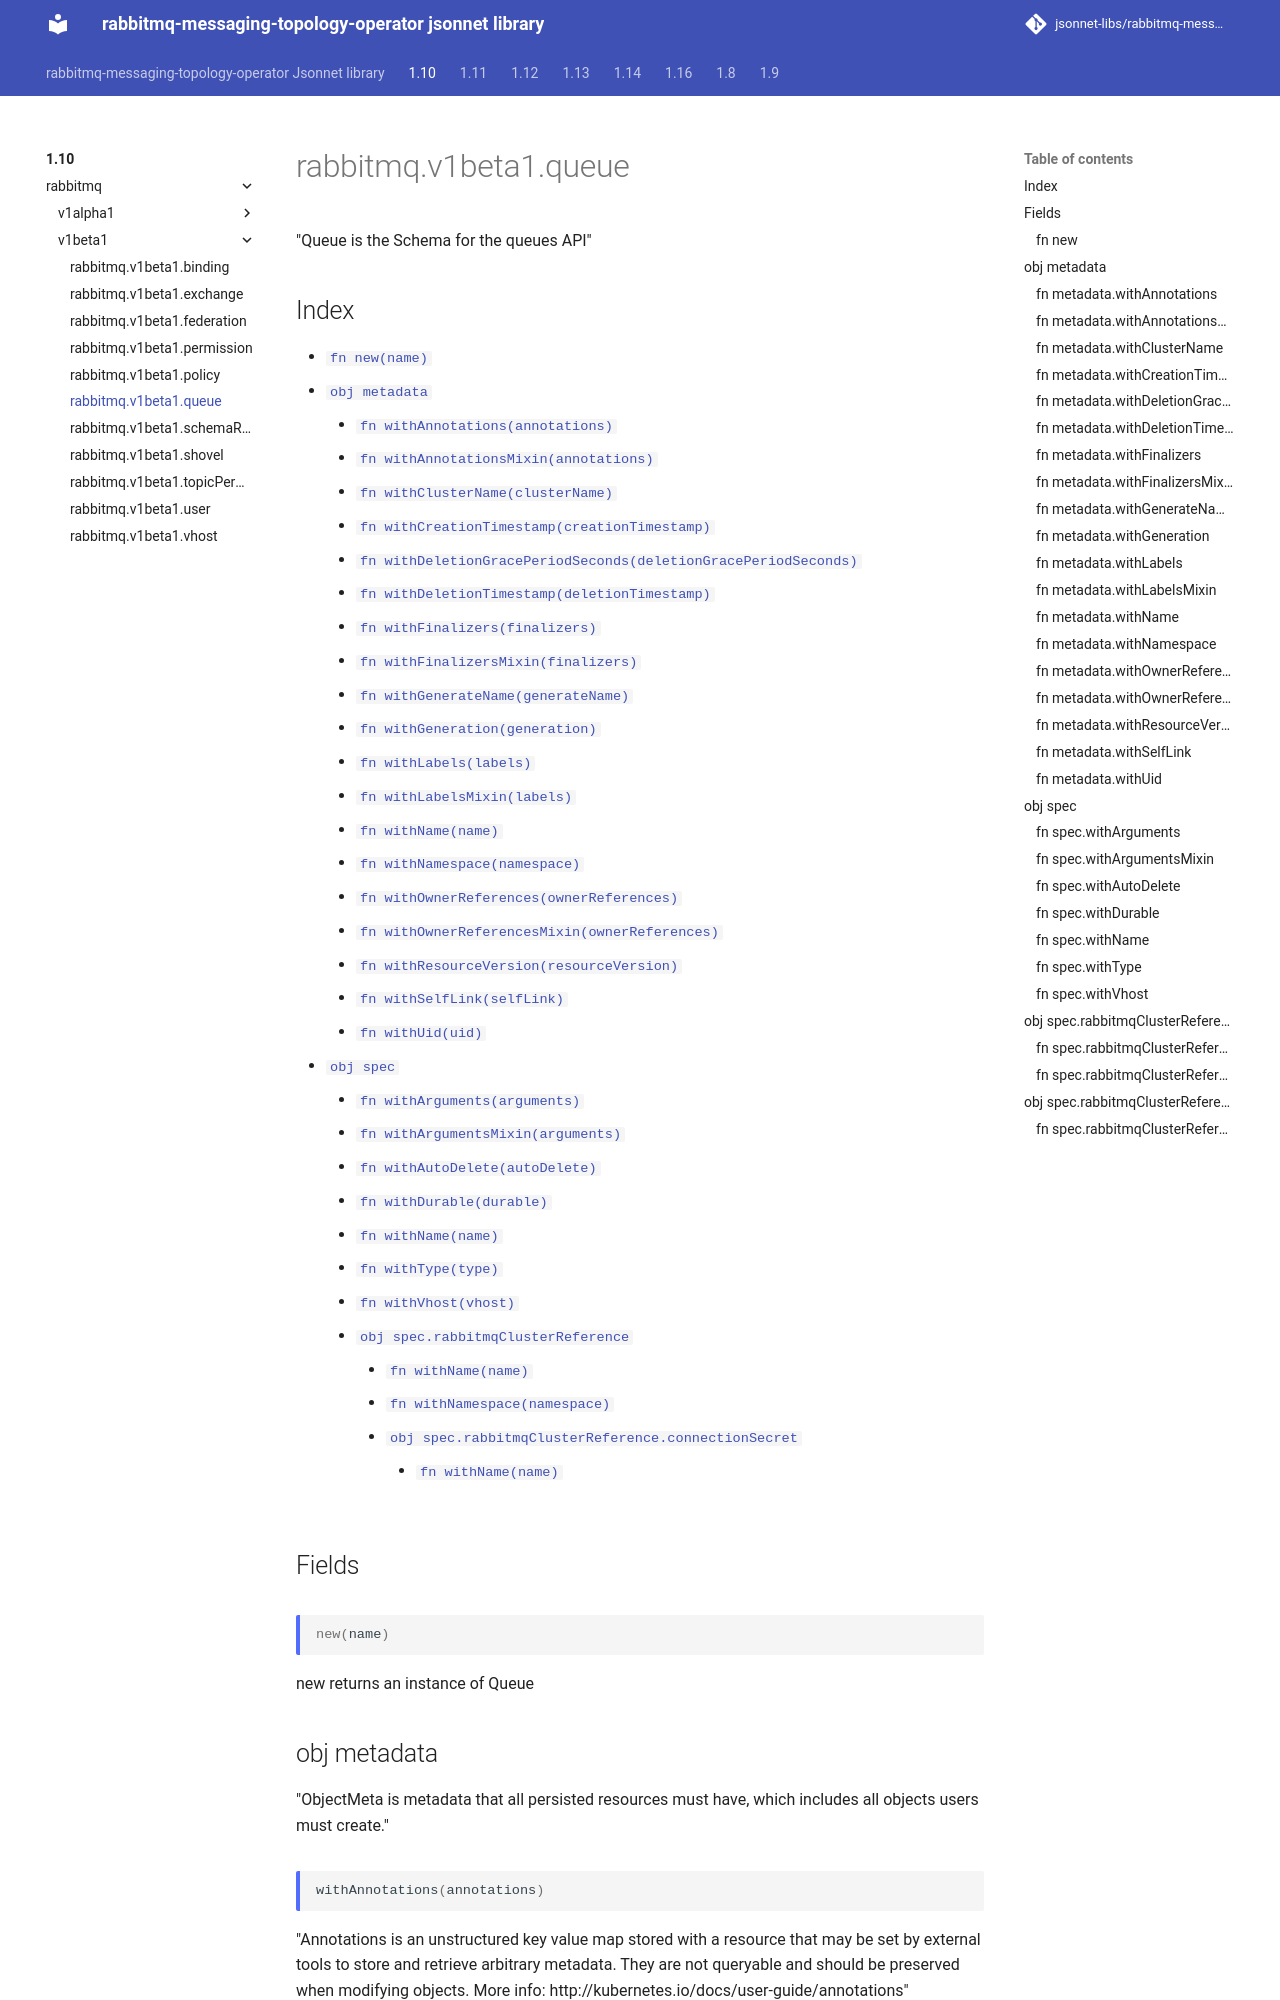

repository: jsonnet-libs/rabbitmq-messaging-topology-operator-libsonnet · page: 1.10/rabbitmq/v1beta1/queue/index.html · generator: mkdocs

---
permalink: /1.10/rabbitmq/v1beta1/queue/
---

# rabbitmq.v1beta1.queue

"Queue is the Schema for the queues API"

## Index

* [`fn new(name)`](#fn-new)
* [`obj metadata`](#obj-metadata)
  * [`fn withAnnotations(annotations)`](#fn-metadatawithannotations)
  * [`fn withAnnotationsMixin(annotations)`](#fn-metadatawithannotationsmixin)
  * [`fn withClusterName(clusterName)`](#fn-metadatawithclustername)
  * [`fn withCreationTimestamp(creationTimestamp)`](#fn-metadatawithcreationtimestamp)
  * [`fn withDeletionGracePeriodSeconds(deletionGracePeriodSeconds)`](#fn-metadatawithdeletiongraceperiodseconds)
  * [`fn withDeletionTimestamp(deletionTimestamp)`](#fn-metadatawithdeletiontimestamp)
  * [`fn withFinalizers(finalizers)`](#fn-metadatawithfinalizers)
  * [`fn withFinalizersMixin(finalizers)`](#fn-metadatawithfinalizersmixin)
  * [`fn withGenerateName(generateName)`](#fn-metadatawithgeneratename)
  * [`fn withGeneration(generation)`](#fn-metadatawithgeneration)
  * [`fn withLabels(labels)`](#fn-metadatawithlabels)
  * [`fn withLabelsMixin(labels)`](#fn-metadatawithlabelsmixin)
  * [`fn withName(name)`](#fn-metadatawithname)
  * [`fn withNamespace(namespace)`](#fn-metadatawithnamespace)
  * [`fn withOwnerReferences(ownerReferences)`](#fn-metadatawithownerreferences)
  * [`fn withOwnerReferencesMixin(ownerReferences)`](#fn-metadatawithownerreferencesmixin)
  * [`fn withResourceVersion(resourceVersion)`](#fn-metadatawithresourceversion)
  * [`fn withSelfLink(selfLink)`](#fn-metadatawithselflink)
  * [`fn withUid(uid)`](#fn-metadatawithuid)
* [`obj spec`](#obj-spec)
  * [`fn withArguments(arguments)`](#fn-specwitharguments)
  * [`fn withArgumentsMixin(arguments)`](#fn-specwithargumentsmixin)
  * [`fn withAutoDelete(autoDelete)`](#fn-specwithautodelete)
  * [`fn withDurable(durable)`](#fn-specwithdurable)
  * [`fn withName(name)`](#fn-specwithname)
  * [`fn withType(type)`](#fn-specwithtype)
  * [`fn withVhost(vhost)`](#fn-specwithvhost)
  * [`obj spec.rabbitmqClusterReference`](#obj-specrabbitmqclusterreference)
    * [`fn withName(name)`](#fn-specrabbitmqclusterreferencewithname)
    * [`fn withNamespace(namespace)`](#fn-specrabbitmqclusterreferencewithnamespace)
    * [`obj spec.rabbitmqClusterReference.connectionSecret`](#obj-specrabbitmqclusterreferenceconnectionsecret)
      * [`fn withName(name)`](#fn-specrabbitmqclusterreferenceconnectionsecretwithname)

## Fields

### fn new

```ts
new(name)
```

new returns an instance of Queue

## obj metadata

"ObjectMeta is metadata that all persisted resources must have, which includes all objects users must create."

### fn metadata.withAnnotations

```ts
withAnnotations(annotations)
```

"Annotations is an unstructured key value map stored with a resource that may be set by external tools to store and retrieve arbitrary metadata. They are not queryable and should be preserved when modifying objects. More info: http://kubernetes.io/docs/user-guide/annotations"
